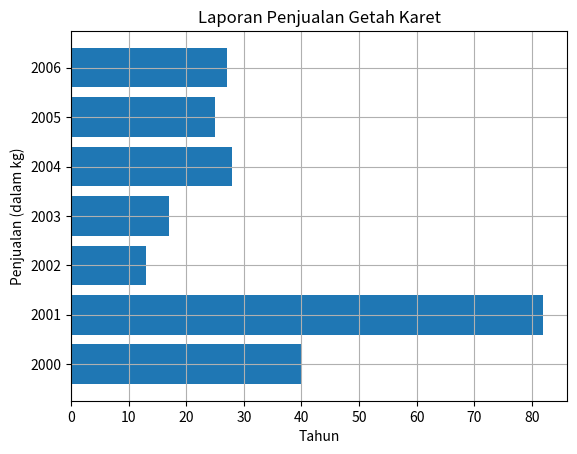

Here is the Python script that generated this plot:
import numpy as np
from matplotlib import pyplot as plt

# Membuat diagram grafik garis menggunakan pyhton
# Data for plotting
penjualan = (40, 82, 13, 17, 28, 25, 27)
tahun = (2000, 2001, 2002, 2003, 2004, 2005, 2006)


# Untuk memberikan ukuran pada output dengan urutan panjang x lebar
plt.figure()
plt.barh(tahun, penjualan)
plt.title("Laporan Penjualan Getah Karet")
plt.xlabel("Tahun")
plt.ylabel("Penjualan (dalam kg)")
plt.grid()
plt.show()